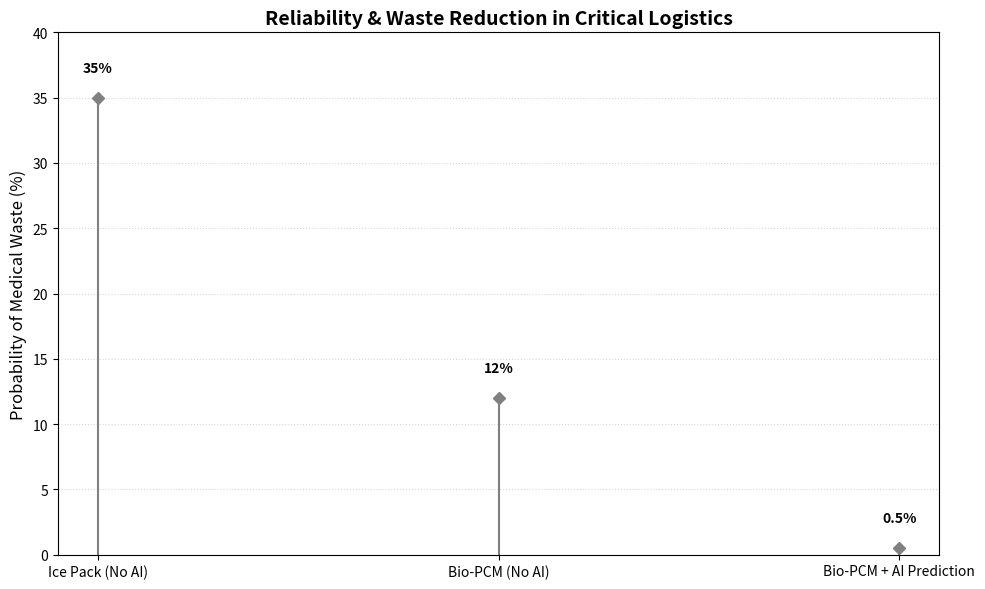

The script that saved this image:
import matplotlib.pyplot as plt

# Data: Failure rate during unexpected delays (e.g., Traffic Jam > 2 hours)
methods = ['Ice Pack (No AI)', 'Bio-PCM (No AI)', 'Bio-PCM + AI Prediction']
failure_rates = [35, 12, 0.5]  # Percentage of batches lost

plt.figure(figsize=(10, 6))
plt.stem(methods, failure_rates, linefmt='grey', markerfmt='D', basefmt=" ")

plt.ylabel('Probability of Medical Waste (%)', fontsize=12)
plt.title('Reliability & Waste Reduction in Critical Logistics', fontsize=14, fontweight='bold')
plt.ylim(0, 40)

for i, v in enumerate(failure_rates):
    plt.text(i, v + 2, f'{v}%', ha='center', color='black', fontweight='bold')

plt.grid(axis='y', linestyle=':', alpha=0.5)
plt.tight_layout()
plt.show()
